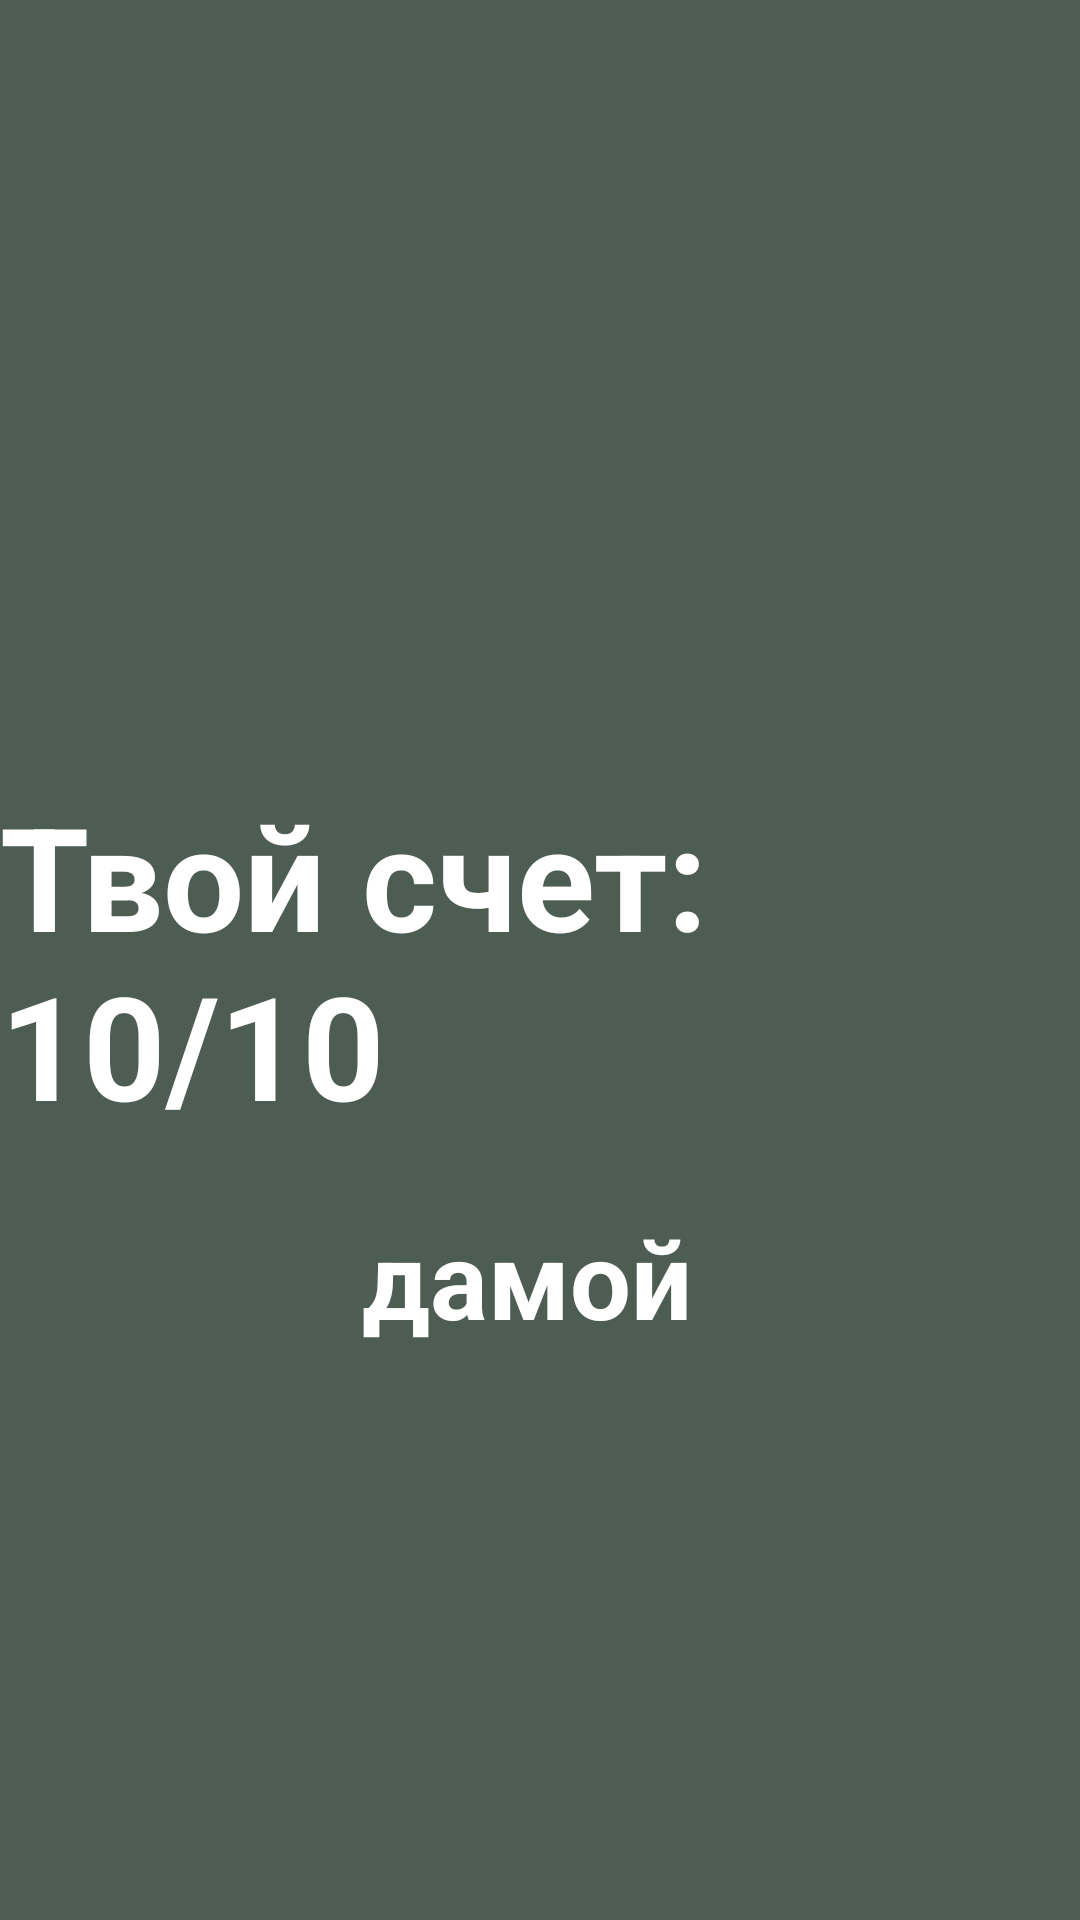

Android layout source for this screen:
<!-- AndroidManifest.xml: application theme Theme.DadsQuiz -->
<!-- res/layout/fragment_win.xml -->
<?xml version="1.0" encoding="utf-8"?>
<androidx.constraintlayout.widget.ConstraintLayout xmlns:android="http://schemas.android.com/apk/res/android"
    xmlns:tools="http://schemas.android.com/tools"
    android:layout_width="match_parent"
    android:layout_height="match_parent"
    xmlns:app="http://schemas.android.com/apk/res-auto"
    tools:context=".WinFragment"
    android:background="@color/back">

    <TextView
        android:id="@+id/result_tv"
        android:layout_width="wrap_content"
        android:layout_height="wrap_content"
        app:layout_constraintTop_toTopOf="parent"
        app:layout_constraintBottom_toBottomOf="parent"
        app:layout_constraintEnd_toEndOf="parent"
        app:layout_constraintStart_toStartOf="parent"
        android:text="Твой счет: 10/10"
        android:textColor="@color/white"
        android:textSize="48sp"
        android:textStyle="bold"
        />
    <ImageView
        android:layout_width="200dp"
        android:layout_height="200dp"
        android:src="@drawable/ic_baseline_home_24"
        app:layout_constraintBottom_toBottomOf="parent"
        app:layout_constraintStart_toStartOf="parent"
        app:layout_constraintEnd_toEndOf="parent"
        android:id="@+id/toHome_iv"
        />
    <TextView
        android:layout_width="wrap_content"
        android:layout_height="wrap_content"
        app:layout_constraintBaseline_toTopOf="@id/toHome_iv"
        app:layout_constraintEnd_toEndOf="parent"
        app:layout_constraintStart_toStartOf="parent"
        android:text="дамой "
        android:textColor="@color/white"
        android:textSize="36sp"
        android:textStyle="bold"
        />

</androidx.constraintlayout.widget.ConstraintLayout>
<!-- resources referenced by this layout -->
<resources>
  <color name="back">#4D5D53</color>
  <color name="white">#FFFFFFFF</color>
  <style name="Theme.DadsQuiz" parent="Theme.MaterialComponents.DayNight.DarkActionBar">
          
          <item name="colorPrimary">@color/purple_500</item>
          <item name="colorPrimaryVariant">@color/purple_700</item>
          <item name="colorOnPrimary">@color/white</item>
          
          <item name="colorSecondary">@color/teal_200</item>
          <item name="colorSecondaryVariant">@color/teal_700</item>
          <item name="colorOnSecondary">@color/black</item>
          
          <item name="android:statusBarColor">?attr/colorPrimaryVariant</item>
          
      </style>
  <color name="purple_500">#FF6200EE</color>
  <color name="purple_700">#FF3700B3</color>
  <color name="teal_200">#FF03DAC5</color>
  <color name="teal_700">#FF018786</color>
  <color name="black">#FF000000</color>
</resources>
